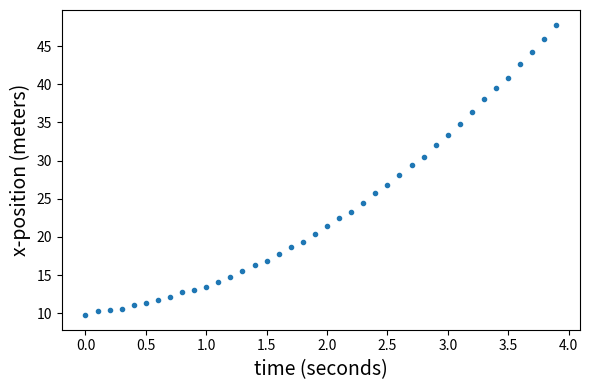
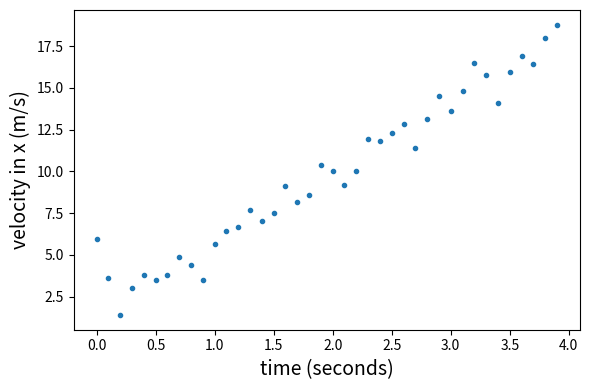

Write the Python code that produced these figures, in order.
import numpy as np
import matplotlib.pylab as plt
%matplotlib notebook

# Let's generate some position points for an object undergoing constant acceleration.
# I'll give it some small random jitter to represent that it is not measured perfectly. 

x0 = 10.0
v0 = 1.5
a = 4.2

# Let's do this in 0.1 second intervals for 4 seconds
t = np.arange(0,4,0.1)

x = x0 + v0*t + (1/2.0)*a*t**2

x += np.random.normal(0.0, 0.1, len(x))

plt.figure(figsize=(6,4))
plt.plot(t,x,'.')
plt.xlabel('time (seconds)',fontsize=14)
plt.ylabel('x-position (meters)',fontsize=14)
plt.tight_layout()

v = np.zeros(len(x))

# Do all the *middle* ones
v[1:-1] = (x[2:] - x[0:-2])/(t[2:] - t[0:-2])

# Do the first point
v[0] = (x[1] - x[0])/(t[1] - t[0])

# Do the last point
v[-1] = (x[-1] - x[-2])/(t[-1] - t[-2])

# Plot them!

plt.figure(figsize=(6,4))
plt.plot(t,v,'.')
plt.xlabel('time (seconds)',fontsize=14)
plt.ylabel('velocity in x (m/s)',fontsize=14)
plt.tight_layout()

